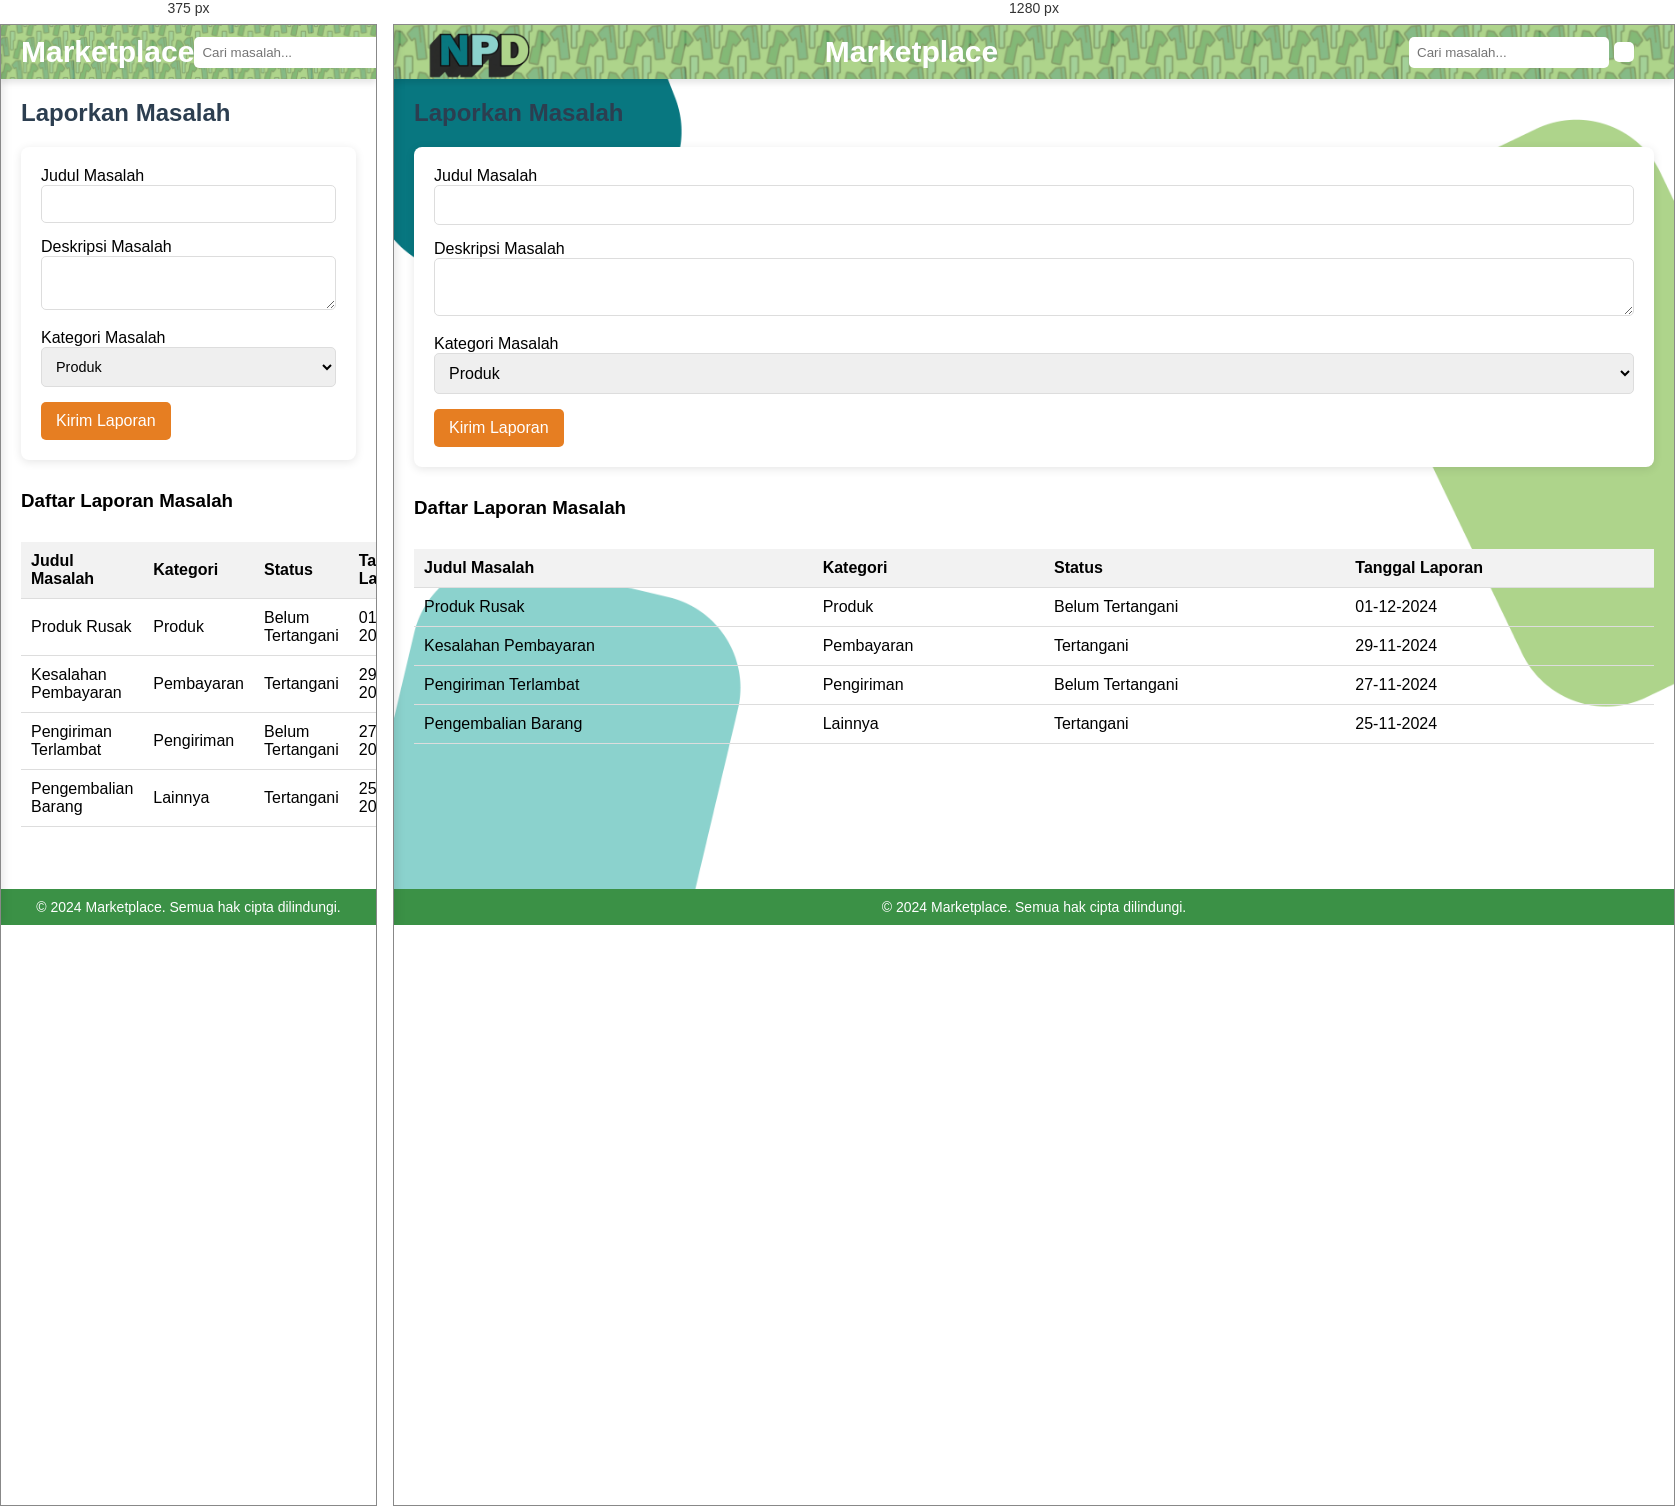
Rendered at 375 px and 1280 px, left to right.

<!-- file: LaporkanMasalah.html -->
<!DOCTYPE html>
<html lang="id">
<head>
    <meta charset="UTF-8">
    <meta name="viewport" content="width=device-width, initial-scale=1.0">
    <title>Laporkan Masalah - Marketplace</title>
    <link rel="stylesheet" href="styles.css">
    <link rel="stylesheet" href="https://cdnjs.cloudflare.com/ajax/libs/font-awesome/6.0.0-beta3/css/all.min.css">
    <style>
        /* Styling untuk form laporkan masalah */
        .form-laporkan {
            background-color: #fff;
            padding: 20px;
            border-radius: 8px;
            box-shadow: 0 2px 10px rgba(0, 0, 0, 0.1);
            margin-bottom: 30px;
        }
        .form-laporkan input, .form-laporkan textarea, .form-laporkan select {
            width: 100%;
            padding: 10px;
            margin-bottom: 15px;
            border: 1px solid #ddd;
            border-radius: 5px;
            font-size: 1rem;
        }
        .form-laporkan button {
            background-color: #e67e22;
            color: white;
            padding: 10px 15px;
            border: none;
            border-radius: 5px;
            font-size: 1rem;
            cursor: pointer;
        }
        .form-laporkan button:hover {
            background-color: #d35400;
        }

        /* Styling untuk tabel laporan masalah */
        .laporan-list {
            margin-top: 30px;
            width: 100%;
            border-collapse: collapse;
        }
        .laporan-list th, .laporan-list td {
            padding: 10px;
            text-align: left;
            border-bottom: 1px solid #ddd;
        }
        .laporan-list th {
            background-color: #f2f2f2;
        }

        /* Responsif untuk tampilan mobile */
        @media (max-width: 768px) {
            .form-laporkan input, .form-laporkan textarea, .form-laporkan select {
                font-size: 0.9rem;
            }
        }
    </style>
</head>
<body>
    <!-- Header -->
    <header class="header">
        <div class="hamburger" onmouseover="showSidebar()" onmouseout="hideSidebar()">
            <i class="fas fa-bars"></i>
        </div>
        <div class="logo">
            <h1>Marketplace</h1>
        </div>
        <div class="header-actions">
            <form action="laporkanMasalah.php" method="GET" class="search-bar">
                <input type="text" name="search" placeholder="Cari masalah...">
                <button type="submit"><i class="fas fa-search"></i></button>
            </form>
        </div>
    </header>

    <!-- Sidebar -->
    <nav class="sidebar" id="sidebar" onmouseover="showSidebar()" onmouseout="hideSidebar()">
        <ul>
            <li><a href="profile.php"><i class="fas fa-user"></i> Profil</a></li>
            <li><a href="home.php"><i class="fas fa-home"></i> Beranda</a></li>
            <li><a href="location.php"><i class="fas fa-map-marker-alt"></i> Range Lokasi Produk</a></li>
            <li><a href="LaporkanMasalah.html" class="active"><i class="fas fa-exclamation-circle"></i> Laporkan Masalah</a></li>
            <li><a href="orders.php"><i class="fas fa-box"></i> Pesanan</a></li>
        </ul>
    </nav>

    <!-- Konten Utama -->
    <main class="main-content">
        <h2>Laporkan Masalah</h2>

        <!-- Form Laporkan Masalah -->
        <div class="form-laporkan">
            <form action="#" method="POST">
                <label for="judul_masalah">Judul Masalah</label>
                <input type="text" name="judul_masalah" id="judul_masalah" required>

                <label for="deskripsi_masalah">Deskripsi Masalah</label>
                <textarea name="deskripsi_masalah" id="deskripsi_masalah" required></textarea>

                <label for="kategori_masalah">Kategori Masalah</label>
                <select name="kategori_masalah" id="kategori_masalah" required>
                    <option value="Produk">Produk</option>
                    <option value="Pembayaran">Pembayaran</option>
                    <option value="Pengiriman">Pengiriman</option>
                    <option value="Lainnya">Lainnya</option>
                </select>

                <button type="submit" class="btn-submit">Kirim Laporan</button>
            </form>
        </div>

        <!-- Tabel Daftar Laporan Masalah (Contoh Data) -->
        <h3>Daftar Laporan Masalah</h3>
        <table class="laporan-list">
            <thead>
                <tr>
                    <th>Judul Masalah</th>
                    <th>Kategori</th>
                    <th>Status</th>
                    <th>Tanggal Laporan</th>
                </tr>
            </thead>
            <tbody>
                <tr>
                    <td>Produk Rusak</td>
                    <td>Produk</td>
                    <td>Belum Tertangani</td>
                    <td>01-12-2024</td>
                </tr>
                <tr>
                    <td>Kesalahan Pembayaran</td>
                    <td>Pembayaran</td>
                    <td>Tertangani</td>
                    <td>29-11-2024</td>
                </tr>
                <tr>
                    <td>Pengiriman Terlambat</td>
                    <td>Pengiriman</td>
                    <td>Belum Tertangani</td>
                    <td>27-11-2024</td>
                </tr>
                <tr>
                    <td>Pengembalian Barang</td>
                    <td>Lainnya</td>
                    <td>Tertangani</td>
                    <td>25-11-2024</td>
                </tr>
            </tbody>
        </table>
    </main>

    <!-- Footer -->
    <footer class="footer"> 
        <p>&copy; 2024 Marketplace. Semua hak cipta dilindungi.</p>
    </footer>

    <script src="script.js"></script>
</body>
</html>


/* @media block from styles.css */
@media (max-width: 768px) {
    .hamburger {
        display: block;
    }

    .header-actions {
        flex-direction: column;
    }
}

/* @media block from styles.css */
@media (max-width: 768px) {
    .main-content {
        margin-left: 0;
    }
    .sidebar {
        width: 100%;
        height: auto;
        position: relative;
    }
    .header-actions {
        flex-direction: column;
        align-items: flex-start;
    }
}

/* @media block from styles.css */
@media (max-width: 768px) {
    .hamburger {
        display: block;
    }
}

/* @media block from styles.css */
@media (max-width: 768px) {
    .hamburger {
        display: block;
    }
}